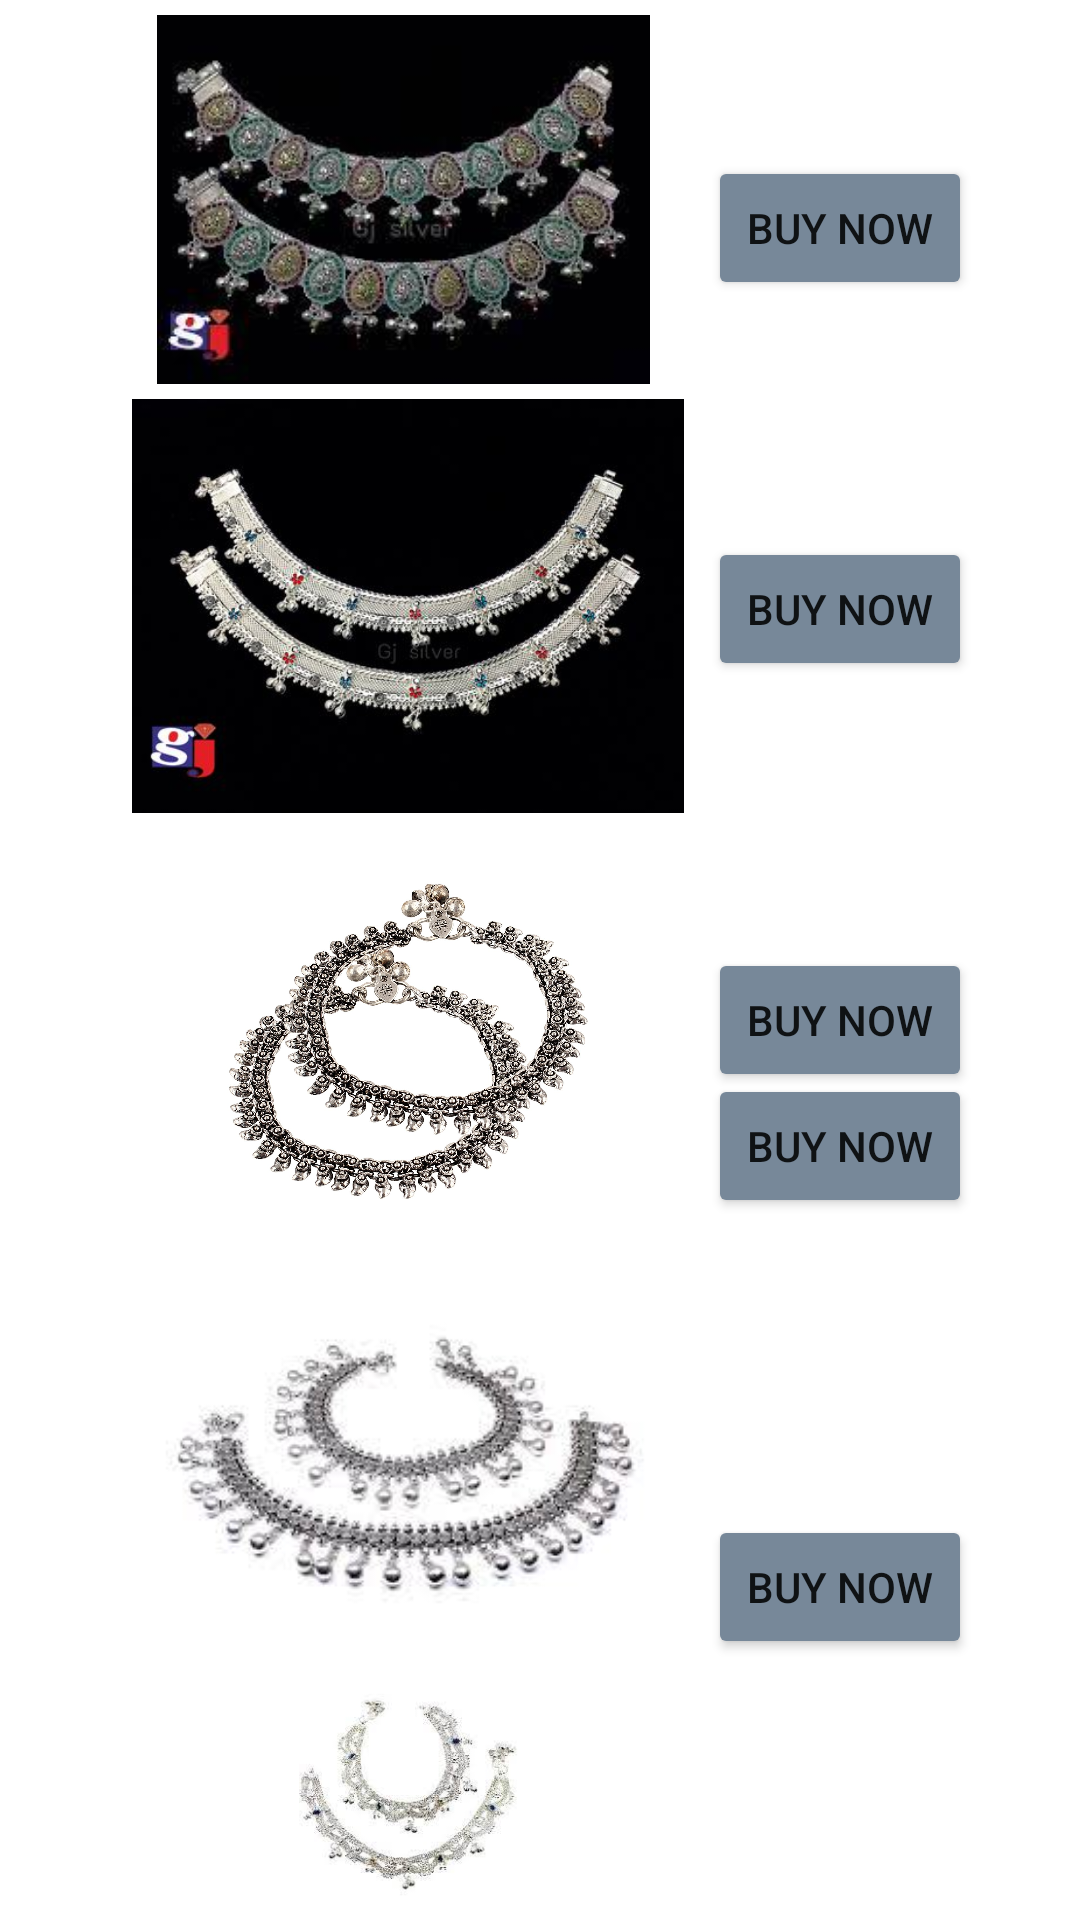

Layout XML and referenced resources for this Android screen:
<!-- AndroidManifest.xml: application theme Theme.RUBI -->
<!-- res/layout/activity_silver_payal.xml -->
<?xml version="1.0" encoding="utf-8"?>
<RelativeLayout xmlns:android="http://schemas.android.com/apk/res/android"
    xmlns:app="http://schemas.android.com/apk/res-auto"
    xmlns:tools="http://schemas.android.com/tools"
    android:layout_width="match_parent"
    android:layout_height="match_parent"
    android:padding="5dp"
    tools:context=".SilverPayalActivity">

    <ImageView
        android:id="@+id/ivsp1"
        android:layout_width="wrap_content"
        android:layout_height="123dp"
        android:src="@drawable/payal3" />

    <ImageView
        android:id="@+id/ivsp2"
        android:layout_width="262dp"
        android:layout_height="138dp"
        android:layout_below="@+id/ivsp1"
        android:layout_marginTop="5dp"
        android:src="@drawable/payal4" />

    <ImageView
        android:id="@+id/ivsp3"
        android:layout_width="262dp"
        android:layout_height="138dp"
        android:layout_below="@+id/ivsp2"
        android:layout_marginTop="5dp"
        android:src="@drawable/payal5" />

    <ImageView
        android:id="@+id/ivsp4"
        android:layout_width="262dp"
        android:layout_height="138dp"
        android:layout_below="@+id/ivsp3"
        android:layout_marginTop="5dp"
        android:src="@drawable/payal6" />

    <ImageView
        android:id="@+id/ivsp5"
        android:layout_width="262dp"
        android:layout_height="138dp"
        android:layout_below="@+id/ivsp4"
        android:layout_marginTop="5dp"
        android:src="@drawable/payal7" />

    <Button
        android:id="@+id/button1"
        android:layout_width="wrap_content"
        android:layout_height="wrap_content"
        android:layout_alignParentTop="true"
        android:layout_alignParentEnd="true"
        android:layout_marginTop="47dp"
        android:backgroundTint="@color/hg"
        android:layout_marginEnd="31dp"
        android:text="Buy now" />

    <Button
        android:id="@+id/button2"
        android:layout_width="wrap_content"
        android:layout_height="wrap_content"
        android:layout_alignParentTop="true"
        android:layout_alignParentEnd="true"
        android:layout_marginTop="174dp"
        android:layout_marginEnd="31dp"
        android:backgroundTint="@color/hg"
        android:text="Buy now" />

    <Button
        android:id="@+id/button3"
        android:layout_width="wrap_content"
        android:layout_height="wrap_content"
        android:layout_alignParentTop="true"
        android:backgroundTint="@color/hg"
        android:layout_alignParentEnd="true"
        android:layout_marginTop="311dp"
        android:layout_marginEnd="31dp"
        android:text="Buy now" />

    <Button
        android:id="@+id/button4"
        android:layout_width="wrap_content"
        android:layout_height="wrap_content"
        android:layout_alignParentEnd="true"
        android:layout_alignParentBottom="true"
        android:backgroundTint="@color/hg"
        android:layout_marginEnd="31dp"
        android:layout_marginBottom="229dp"
        android:text="Buy now" />

    <Button
        android:id="@+id/button5"
        android:layout_width="wrap_content"
        android:layout_height="wrap_content"
        android:layout_alignParentEnd="true"
        android:layout_alignParentBottom="true"
        android:layout_marginEnd="31dp"
        android:backgroundTint="@color/hg"
        android:layout_marginBottom="82dp"
        android:text="Buy now" />

</RelativeLayout>
<!-- resources referenced by this layout -->
<resources>
  <color name="hg">#778899</color>
  <!-- drawable payal3: jpg bitmap (drawable-v24, 10060 bytes) -->
  <!-- drawable payal4: jpg bitmap (drawable-v24, 23496 bytes) -->
  <!-- drawable payal5: jpg bitmap (drawable-v24, 354226 bytes) -->
  <!-- drawable payal6: jpg bitmap (drawable-v24, 6950 bytes) -->
  <!-- drawable payal7: jpg bitmap (drawable-v24, 7821 bytes) -->
  <style name="Theme.RUBI" parent="Theme.MaterialComponents.DayNight.DarkActionBar">
          
          <item name="colorPrimary">@color/purple_500</item>
          <item name="colorPrimaryVariant">@color/purple_700</item>
          <item name="colorOnPrimary">@color/white</item>
          
          <item name="colorSecondary">@color/teal_200</item>
          <item name="colorSecondaryVariant">@color/teal_700</item>
          <item name="colorOnSecondary">@color/black</item>
          
          <item name="android:statusBarColor" tools:targetApi="l">?attr/colorPrimaryVariant</item>
          
      </style>
  <color name="purple_500">#FF6200EE</color>
  <color name="purple_700">#FF3700B3</color>
  <color name="white">#FFFFFFFF</color>
  <color name="teal_200">#FF03DAC5</color>
  <color name="teal_700">#FF018786</color>
  <color name="black">#FF000000</color>
</resources>
